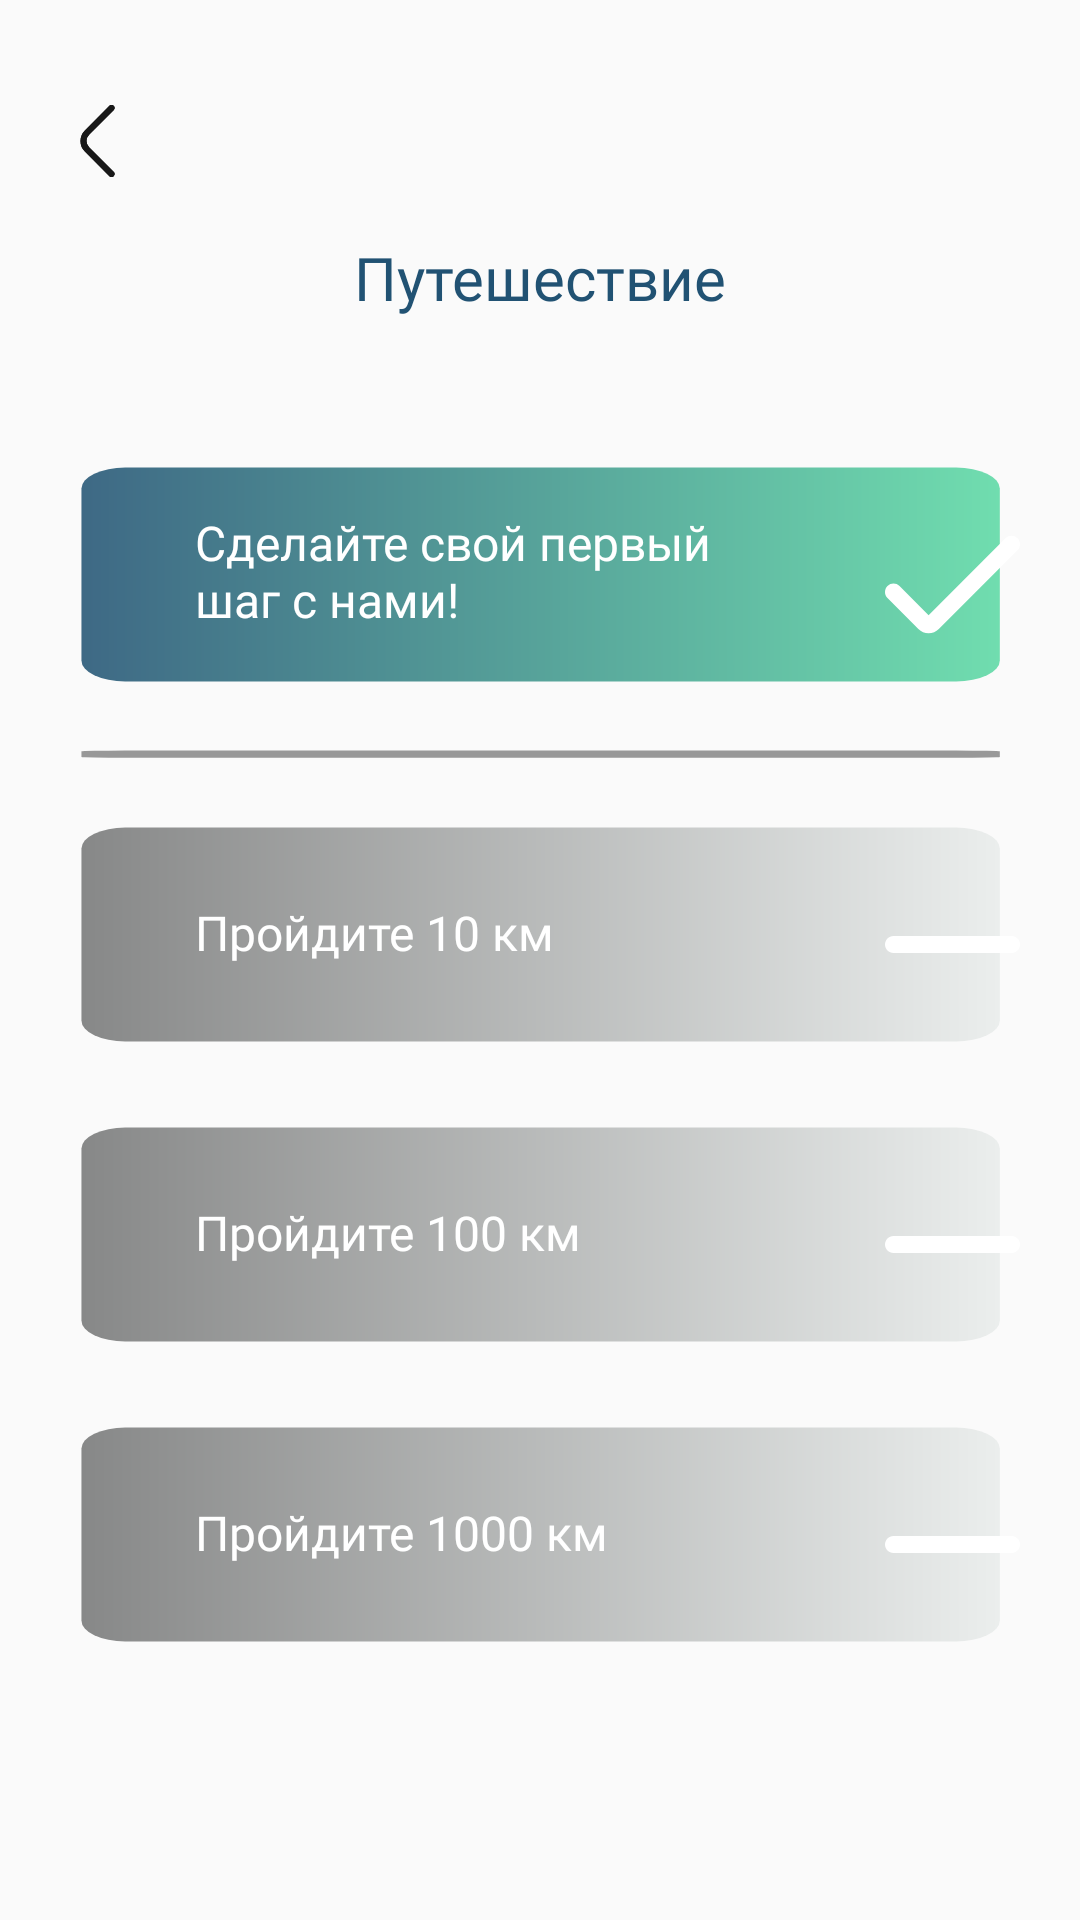

Reconstruct the res/layout file that produces this screen, plus the resources it refers to.
<!-- AndroidManifest.xml: application theme Theme.Iable -->
<!-- res/layout/activity_journey_achievement.xml -->
<?xml version="1.0" encoding="utf-8"?>
<RelativeLayout xmlns:android="http://schemas.android.com/apk/res/android"
    xmlns:app="http://schemas.android.com/apk/res-auto"
    xmlns:tools="http://schemas.android.com/tools"
    android:layout_width="match_parent"
    android:layout_height="match_parent"
    tools:context=".JourneyAchievementActivity">

    <TextView
        android:layout_width="wrap_content"
        android:layout_height="wrap_content"
        android:layout_centerHorizontal="true"
        android:layout_marginTop="79dp"
        android:fontFamily="@font/ubuntu_bold"
        android:text="Путешествие"
        android:textColor="#215273"
        android:textSize="20sp" />

    <ImageButton
        android:id="@+id/backToAch"
        android:layout_width="24dp"
        android:layout_height="24dp"
        android:layout_alignParentStart="true"
        android:layout_alignParentTop="true"
        android:layout_marginStart="20dp"
        android:layout_marginTop="35dp"
        android:background="@drawable/arrow_back"
        android:backgroundTint="@null"
        android:scaleType="fitXY"
        android:src="@drawable/arrow_back" />

    <RelativeLayout
        android:layout_width="400dp"
        android:layout_height="90dp"
        android:background="@drawable/journey"
        android:layout_marginTop="150dp"
        android:layout_marginStart="15dp">

        <TextView
            android:layout_width="wrap_content"
            android:layout_height="wrap_content"
            android:text="Сделайте свой первый шаг с нами!"
            android:maxWidth="200dp"
            android:textColor="@color/white"
            android:fontFamily="@font/ubuntu_medium"
            android:textSize="16dp"
            android:layout_marginStart="50dp"
            android:layout_marginTop="20dp"/>

        <ImageView
            android:layout_width="45dp"
            android:layout_height="45dp"
            android:src="@drawable/check"
            android:layout_centerVertical="true"
            android:layout_marginStart="280dp"/>

    </RelativeLayout>

    <RelativeLayout
        android:layout_width="400dp"
        android:layout_height="3dp"
        android:background="@drawable/separator"
        android:layout_marginTop="250dp"
        android:layout_marginStart="15dp"
        />

    <RelativeLayout
        android:layout_width="400dp"
        android:layout_height="90dp"
        android:background="@drawable/not_done"
        android:layout_marginTop="270dp"
        android:layout_marginStart="15dp">

        <TextView
            android:layout_width="wrap_content"
            android:layout_height="wrap_content"
            android:text="Пройдите 10 км"
            android:maxWidth="200dp"
            android:textColor="@color/white"
            android:fontFamily="@font/ubuntu_medium"
            android:textSize="16dp"
            android:layout_marginStart="50dp"
            android:layout_marginTop="30dp"/>

        <ImageView
            android:layout_width="45dp"
            android:layout_height="45dp"
            android:src="@drawable/minus"
            android:layout_centerVertical="true"
            android:layout_marginStart="280dp"/>

    </RelativeLayout>

    <RelativeLayout
        android:layout_width="400dp"
        android:layout_height="90dp"
        android:background="@drawable/not_done"
        android:layout_marginTop="370dp"
        android:layout_marginStart="15dp">

        <TextView
            android:layout_width="wrap_content"
            android:layout_height="wrap_content"
            android:text="Пройдите 100 км"
            android:maxWidth="200dp"
            android:textColor="@color/white"
            android:fontFamily="@font/ubuntu_medium"
            android:textSize="16dp"
            android:layout_marginStart="50dp"
            android:layout_marginTop="30dp"/>

        <ImageView
            android:layout_width="45dp"
            android:layout_height="45dp"
            android:src="@drawable/minus"
            android:layout_centerVertical="true"
            android:layout_marginStart="280dp"/>

    </RelativeLayout>

    <RelativeLayout
        android:layout_width="400dp"
        android:layout_height="90dp"
        android:background="@drawable/not_done"
        android:layout_marginTop="470dp"
        android:layout_marginStart="15dp">

        <TextView
            android:layout_width="wrap_content"
            android:layout_height="wrap_content"
            android:text="Пройдите 1000 км"
            android:maxWidth="200dp"
            android:textColor="@color/white"
            android:fontFamily="@font/ubuntu_medium"
            android:textSize="16dp"
            android:layout_marginStart="50dp"
            android:layout_marginTop="30dp"/>

        <ImageView
            android:layout_width="45dp"
            android:layout_height="45dp"
            android:src="@drawable/minus"
            android:layout_centerVertical="true"
            android:layout_marginStart="280dp"/>

    </RelativeLayout>

</RelativeLayout>
<!-- resources referenced by this layout -->
<resources>
  <color name="white">#FFFFFFFF</color>
  <!-- drawable arrow_back (drawable) -->
  <vector xmlns:android="http://schemas.android.com/apk/res/android"
      android:width="512dp"
      android:height="512dp"
      android:viewportWidth="24"
      android:viewportHeight="24">
    <path
        android:fillColor="#FF181818"
        android:pathData="M17.17,24a1,1 0,0 1,-0.71 -0.29L8.29,15.54a5,5 0,0 1,0 -7.08L16.46,0.29a1,1 0,1 1,1.42 1.42L9.71,9.88a3,3 0,0 0,0 4.24l8.17,8.17a1,1 0,0 1,0 1.42A1,1 0,0 1,17.17 24Z"/>
  </vector>
  <!-- drawable check: png bitmap (drawable, 6958 bytes) -->
  <!-- drawable journey (drawable) -->
  <vector xmlns:android="http://schemas.android.com/apk/res/android"
      xmlns:aapt="http://schemas.android.com/aapt"
      android:width="325dp"
      android:height="124dp"
      android:viewportWidth="142"
      android:viewportHeight="77">
      <path
          android:pathData="M11,5L125,5A6,6 0,0 1,131 11L131,60A6,6 0,0 1,125 66L11,66A6,6 0,0 1,5 60L5,11A6,6 0,0 1,11 5z">
          <aapt:attr name="android:fillColor">
              <gradient
                  android:startX="5"
                  android:startY="50"
                  android:endX="131"
                  android:endY="49.99"
                  android:type="linear">
                  <item android:offset="0" android:color="#3E6985"/>
                  <item android:offset="1" android:color="#70DDAF"/>
              </gradient>
          </aapt:attr>
      </path>
  </vector>
  <!-- drawable minus: png bitmap (drawable, 3448 bytes) -->
  <!-- drawable not_done (drawable) -->
  <vector xmlns:android="http://schemas.android.com/apk/res/android"
      xmlns:aapt="http://schemas.android.com/aapt"
      android:width="325dp"
      android:height="124dp"
      android:viewportWidth="142"
      android:viewportHeight="77">
      <path
          android:pathData="M11,5L125,5A6,6 0,0 1,131 11L131,60A6,6 0,0 1,125 66L11,66A6,6 0,0 1,5 60L5,11A6,6 0,0 1,11 5z">
          <aapt:attr name="android:fillColor">
              <gradient
                  android:startX="5"
                  android:startY="50"
                  android:endX="131"
                  android:endY="49.99"
                  android:type="linear">
                  <item android:offset="0" android:color="#878888"/>
                  <item android:offset="1" android:color="#EBEEED"/>
              </gradient>
          </aapt:attr>
      </path>
  </vector>
  <!-- drawable separator (drawable) -->
  <vector xmlns:android="http://schemas.android.com/apk/res/android"
      xmlns:aapt="http://schemas.android.com/aapt"
      android:width="325dp"
      android:height="124dp"
      android:viewportWidth="142"
      android:viewportHeight="77">
      <path
          android:pathData="M11,5L125,5A6,6 0,0 1,131 11L131,60A6,6 0,0 1,125 66L11,66A6,6 0,0 1,5 60L5,11A6,6 0,0 1,11 5z">
          <aapt:attr name="android:fillColor">
              <gradient
                  android:startX="5"
                  android:startY="50"
                  android:endX="131"
                  android:endY="49.99"
                  android:type="linear">
                  <item android:offset="0" android:color="#989898"/>
                  <item android:offset="1" android:color="#989898"/>
              </gradient>
          </aapt:attr>
      </path>
  </vector>
  <style name="Theme.Iable" parent="Theme.AppCompat.Light.NoActionBar">
          
          <item name="colorPrimary">@color/blue</item>
          <item name="colorPrimaryVariant">@color/blue</item>
          <item name="colorOnPrimary">@color/white</item>
          
          <item name="colorSecondary">@color/teal_200</item>
          <item name="colorSecondaryVariant">@color/teal_700</item>
          <item name="colorOnSecondary">@color/black</item>
          
          <item name="android:statusBarColor">?attr/colorPrimaryVariant</item>
          
      </style>
  <color name="blue">#4793FF</color>
  <color name="teal_200">#FF03DAC5</color>
  <color name="teal_700">#FF018786</color>
  <color name="black">#FF000000</color>
</resources>
